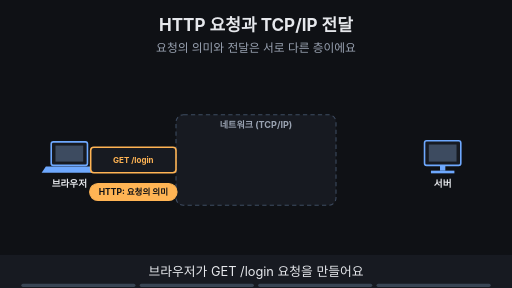
t = 0.00 s
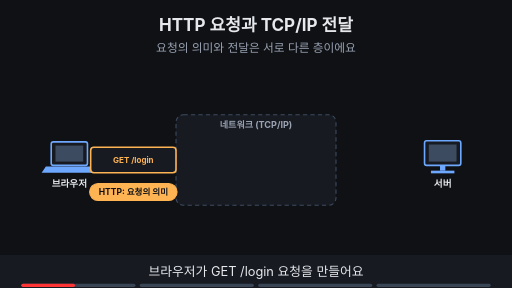
t = 1.88 s
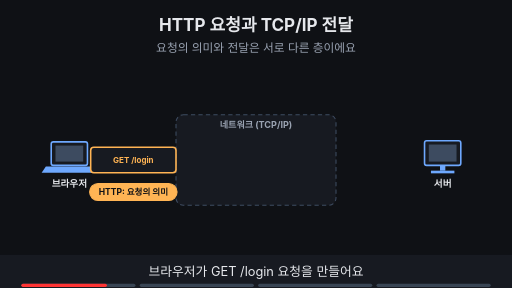
t = 3.00 s
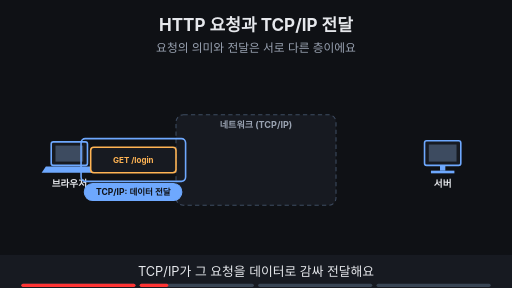
t = 5.00 s
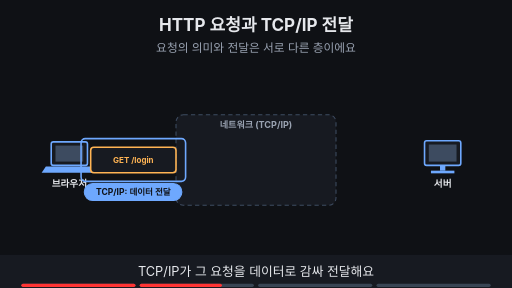
t = 6.88 s
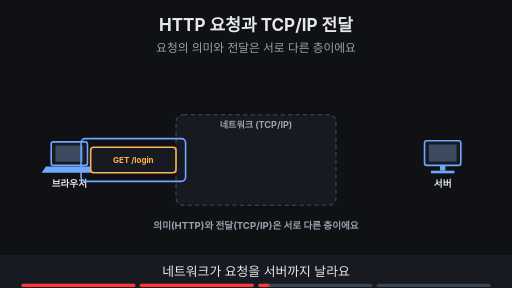
t = 8.40 s

The animated SVG that drew these frames (rendered in a browser with its animation timeline set to each time). Animation: 14 SMIL elements (animate=13,animateTransform=1); frames cover the first 8.40 s, repeats indefinitely.

<svg xmlns="http://www.w3.org/2000/svg" viewBox="0 0 960 540" width="960" height="540" font-family="-apple-system,'Apple SD Gothic Neo','Segoe UI',sans-serif">
<title>HTTP 요청과 TCP/IP 전달</title>
<rect width="960" height="540" fill="#0f1115"/>
<text x="480" y="58" text-anchor="middle" font-size="32" font-weight="700" fill="#e6e8ec">HTTP 요청과 TCP/IP 전달</text>
<text x="480" y="98" text-anchor="middle" font-size="22" fill="#9aa3b2">요청의 의미와 전달은 서로 다른 층이에요</text>
<rect x="96" y="266" width="68" height="44" rx="4" fill="#171a21" stroke="#6ea8fe" stroke-width="3"/><rect x="104" y="273" width="52" height="30" fill="#3d4b60"/><polygon points="86,312 174,312 182,324 78,324" fill="#6ea8fe"/><text x="130" y="350" text-anchor="middle" font-size="18" font-weight="700" fill="#e6e8ec">브라우저</text><rect x="796" y="264" width="68" height="46" rx="4" fill="#171a21" stroke="#6ea8fe" stroke-width="3"/><rect x="804" y="271" width="52" height="32" fill="#3d4b60"/><rect x="825" y="310" width="10" height="10" fill="#6ea8fe"/><rect x="808" y="320" width="44" height="5" fill="#6ea8fe"/><text x="830" y="350" text-anchor="middle" font-size="18" font-weight="700" fill="#e6e8ec">서버</text><rect x="330" y="215" width="300" height="170" rx="14" fill="#171a21" stroke="#3d4b60" stroke-width="2" stroke-dasharray="8 6"/><text x="480" y="240" text-anchor="middle" font-size="17" font-weight="700" fill="#9aa3b2">네트워크 (TCP/IP)</text><g opacity="1"><animate attributeName="opacity" values="1;1;0;0" keyTimes="0;0.235;0.250;1" dur="16s" repeatCount="indefinite"/><g transform="translate(250,300)"><rect x="-80" y="-24" width="160" height="48" rx="6" fill="#171a21" stroke="#ffb454" stroke-width="3"/><text x="0.0" y="5.3999999999999995" text-anchor="middle" font-size="15" font-weight="700" fill="#ffb454">GET /login</text></g><rect x="168" y="344" width="164" height="32" rx="16" fill="#ffb454" stroke="#ffb454" stroke-width="2"/><text x="250" y="365.76" text-anchor="middle" font-size="16" font-weight="700" fill="#0f1115">HTTP: 요청의 의미</text></g><g opacity="0"><animate attributeName="opacity" values="0;0;1;1;0;0" keyTimes="0;0.250;0.265;0.485;0.500;1" dur="16s" repeatCount="indefinite"/><g transform="translate(250,300)"><rect x="-80" y="-24" width="160" height="48" rx="6" fill="#171a21" stroke="#ffb454" stroke-width="3"/><text x="0.0" y="5.3999999999999995" text-anchor="middle" font-size="15" font-weight="700" fill="#ffb454">GET /login</text><rect x="-98" y="-40" width="196" height="80" rx="8" fill="none" stroke="#6ea8fe" stroke-width="3"/></g><rect x="158" y="344" width="183" height="32" rx="16" fill="#6ea8fe" stroke="#6ea8fe" stroke-width="2"/><text x="250" y="365.76" text-anchor="middle" font-size="16" font-weight="700" fill="#0f1115">TCP/IP: 데이터 전달</text></g><g opacity="0"><animate attributeName="opacity" values="0;0;1;1;0;0" keyTimes="0;0.500;0.515;0.735;0.750;1" dur="16s" repeatCount="indefinite"/><g><animateTransform attributeName="transform" type="translate" values="250,300;250,300;480,300;700,300;700,300" keyTimes="0.000;0.525;0.613;0.700;1.000" dur="16s" repeatCount="indefinite"/><rect x="-80" y="-24" width="160" height="48" rx="6" fill="#171a21" stroke="#ffb454" stroke-width="3"/><text x="0.0" y="5.3999999999999995" text-anchor="middle" font-size="15" font-weight="700" fill="#ffb454">GET /login</text><rect x="-98" y="-40" width="196" height="80" rx="8" fill="none" stroke="#6ea8fe" stroke-width="3"/></g></g><g opacity="0"><animate attributeName="opacity" values="0;0;1;1;0;0" keyTimes="0;0.500;0.515;0.735;0.750;1" dur="16s" repeatCount="indefinite"/><text x="480" y="430" text-anchor="middle" font-size="18" font-weight="700" fill="#9aa3b2">의미(HTTP)와 전달(TCP/IP)은 서로 다른 층이에요</text></g><g opacity="0"><animate attributeName="opacity" values="0;0;1;1" keyTimes="0;0.750;0.765;1" dur="16s" repeatCount="indefinite"/><g transform="translate(700,300)"><rect x="-80" y="-24" width="160" height="48" rx="6" fill="#171a21" stroke="#ffb454" stroke-width="3"/><text x="0.0" y="5.3999999999999995" text-anchor="middle" font-size="15" font-weight="700" fill="#ffb454">GET /login</text></g><rect x="603" y="344" width="194" height="32" rx="16" fill="#7ee7c7" stroke="#7ee7c7" stroke-width="2"/><text x="700" y="365.76" text-anchor="middle" font-size="16" font-weight="700" fill="#0f1115">서버가 요청으로 읽어요</text><line x1="740" y1="425" x2="216" y2="425" stroke="#7ee7c7" stroke-width="5"/><polygon points="200,425 224,414 224,436" fill="#7ee7c7"/><text x="480" y="412" text-anchor="middle" font-size="17" font-weight="700" fill="#7ee7c7">응답</text></g>
<rect x="0" y="478" width="960" height="62" fill="#171a21"/>
<g opacity="1"><animate attributeName="opacity" values="1;1;0;0" keyTimes="0;0.235;0.250;1" dur="16s" repeatCount="indefinite"/><text x="480" y="518" text-anchor="middle" font-size="24" fill="#e6e8ec">브라우저가 GET /login 요청을 만들어요</text></g>
<g opacity="0"><animate attributeName="opacity" values="0;0;1;1;0;0" keyTimes="0;0.250;0.265;0.485;0.500;1" dur="16s" repeatCount="indefinite"/><text x="480" y="518" text-anchor="middle" font-size="24" fill="#e6e8ec">TCP/IP가 그 요청을 데이터로 감싸 전달해요</text></g>
<g opacity="0"><animate attributeName="opacity" values="0;0;1;1;0;0" keyTimes="0;0.500;0.515;0.735;0.750;1" dur="16s" repeatCount="indefinite"/><text x="480" y="518" text-anchor="middle" font-size="24" fill="#e6e8ec">네트워크가 요청을 서버까지 날라요</text></g>
<g opacity="0"><animate attributeName="opacity" values="0;0;1;1" keyTimes="0;0.750;0.765;1" dur="16s" repeatCount="indefinite"/><text x="480" y="518" text-anchor="middle" font-size="24" fill="#e6e8ec">서버가 요청을 읽고 응답을 돌려보내요</text></g>

<g aria-label="재생 진행 막대" data-stage-count="4"><g class="progress-segment" data-stage="1"><rect x="40" y="532" width="214" height="6" rx="3" fill="#394554"/><rect x="40" y="532" width="0" height="6" rx="3" fill="#ff3434"><animate attributeName="width" values="0;214;214" keyTimes="0;0.250000;1" dur="16s" repeatCount="indefinite"/></rect></g><g class="progress-segment" data-stage="2"><rect x="262" y="532" width="214" height="6" rx="3" fill="#394554"/><rect x="262" y="532" width="0" height="6" rx="3" fill="#ff3434"><animate attributeName="width" values="0;0;214;214" keyTimes="0;0.250000;0.500000;1" dur="16s" repeatCount="indefinite"/></rect></g><g class="progress-segment" data-stage="3"><rect x="484" y="532" width="214" height="6" rx="3" fill="#394554"/><rect x="484" y="532" width="0" height="6" rx="3" fill="#ff3434"><animate attributeName="width" values="0;0;214;214" keyTimes="0;0.500000;0.750000;1" dur="16s" repeatCount="indefinite"/></rect></g><g class="progress-segment" data-stage="4"><rect x="706" y="532" width="214" height="6" rx="3" fill="#394554"/><rect x="706" y="532" width="0" height="6" rx="3" fill="#ff3434"><animate attributeName="width" values="0;0;214" keyTimes="0;0.750000;1" dur="16s" repeatCount="indefinite"/></rect></g></g></svg>
